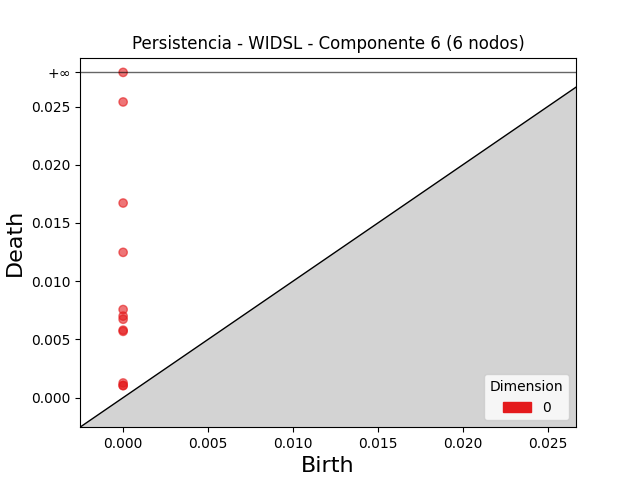

The table this chart was drawn from, first rows:
dimension, birth, death
0, 0.0, inf
0, 0.0, 0.02539
0, 0.0, 0.01671
0, 0.0, 0.01248
0, 0.0, 0.007566
0, 0.0, 0.007001
0, 0.0, 0.006732
0, 0.0, 0.005795
0, 0.0, 0.005693
0, 0.0, 0.00126
0, 0.0, 0.001041
0, 0.0, 0.001033
